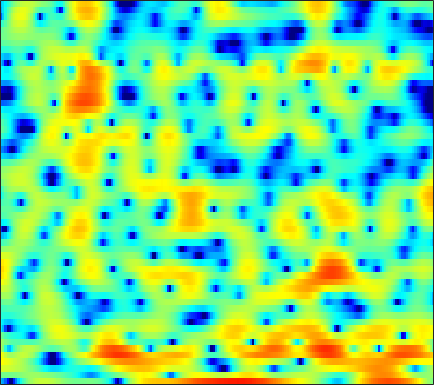

The file beside this chart, header and first rows:
-7.9774, -9.1201, -11.382, -15.371, -21.174, -23.844, -14.189, -10.342, -6.9019, -4.4625, -2.6172, -1.5038, -0.28851, 0.68319, 1.267, 1.8703, 2.3001, 2.5266, 2.7319, 2.8211, 2.8088, 2.7395, 2.5751, 2.3429
-0.4975, -0.4887, -0.5146, -0.5421, -0.5503, -0.5236, -0.435, -0.3264, -0.1345, 0.09588, 0.334, 0.5121, 0.7194, 0.8823, 0.9693, 1.036, 1.046, 1.014, 0.9185, 0.7745, 0.591, 0.433, 0.2039, -0.04528
3.483, 3.409, 3.28, 3.123, 2.983, 2.786, 2.557, 2.372, 2.101, 1.797, 1.452, 1.162, 0.7258, 0.2303, -0.1935, -0.8161, -1.516, -2.089, -2.912, -3.79, -4.679, -5.304, -6.039, -6.557
5.094, 4.805, 4.416, 4.027, 3.744, 3.38, 3.024, 2.747, 2.367, 1.944, 1.442, 1.009, 0.3281, -0.4898, -1.205, -2.333, -3.656, -4.814, -6.609, -8.749, -11.37, -13.75, -18.04, -25.82
5.079, 4.06, 2.75, 1.707, 1.241, 1.151, 1.476, 1.838, 2.3, 2.623, 2.758, 2.698, 2.432, 1.903, 1.332, 0.3379, -0.9654, -2.153, -4.103, -6.492, -9.458, -12.2, -17.11, -26.06
2.017, -0.08293, -3.596, -7.373, -8.039, -5.458, -2.708, -1.173, 0.2801, 1.243, 1.863, 2.144, 2.317, 2.279, 2.147, 1.831, 1.389, 1.012, 0.4039, -0.2212, -0.8289, -1.229, -1.646, -1.864
1.513, 0.7568, -0.1646, -0.8917, -1.284, -1.6, -1.726, -1.751, -1.757, -1.8, -1.906, -1.99, -2.127, -2.191, -2.17, -2.019, -1.704, -1.4, -0.9354, -0.4597, 0.009258, 0.348, 0.7683, 1.146
-0.4091, -1.237, -2.237, -3.027, -3.447, -3.768, -3.928, -4.029, -4.251, -4.718, -5.554, -6.533, -8.504, -11.39, -13.67, -13.24, -9.267, -6.571, -3.755, -1.625, 0.008475, 0.9864, 2.045, 2.86
-5.63, -8.115, -12.84, -19.34, -17.76, -12.31, -9.044, -7.518, -6.208, -5.518, -5.329, -5.441, -5.841, -6.31, -6.438, -5.946, -4.665, -3.435, -1.748, -0.2009, 1.126, 1.964, 2.87, 3.565
-4.978, -5.915, -7.021, -7.638, -7.632, -7.066, -6.155, -5.434, -4.569, -3.845, -3.254, -2.865, -2.416, -1.973, -1.619, -1.09, -0.4912, -0.004153, 0.6606, 1.312, 1.909, 2.304, 2.736, 3.048
-3.528, -3.611, -3.681, -3.674, -3.62, -3.468, -3.24, -3.023, -2.684, -2.329, -1.958, -1.662, -1.246, -0.8113, -0.4732, -0.005731, 0.4529, 0.7974, 1.244, 1.639, 1.966, 2.161, 2.33, 2.395
-3.022, -2.706, -2.403, -2.224, -2.15, -2.113, -2.141, -2.174, -2.209, -2.183, -2.062, -1.894, -1.556, -1.09, -0.6813, -0.08911, 0.502, 0.9128, 1.41, 1.822, 2.119, 2.264, 2.353, 2.3
-1.555, -1.078, -0.7196, -0.65, -0.7727, -1.15, -1.771, -2.394, -3.394, -4.462, -5.274, -5.451, -4.903, -3.69, -2.6, -1.2, 0.04884, 0.8346, 1.676, 2.285, 2.695, 2.865, 2.922, 2.788
1.064, 1.325, 1.403, 1.183, 0.8083, 0.005627, -1.17, -2.373, -4.586, -7.913, -13.6, -20.02, -13.25, -7.43, -4.669, -2.061, -0.2265, 0.821, 1.862, 2.559, 2.943, 3.052, 2.976, 2.65
2.898, 2.893, 2.672, 2.225, 1.741, 0.9089, -0.08168, -0.8953, -1.996, -3.028, -3.724, -3.89, -3.557, -2.703, -1.908, -0.7854, 0.2392, 0.8561, 1.511, 1.931, 2.075, 1.988, 1.616, 0.9479
4.605, 4.344, 3.76, 2.917, 2.127, 0.9074, -0.4402, -1.425, -2.535, -3.2, -3.367, -3.188, -2.653, -1.944, -1.351, -0.5701, 0.1672, 0.6562, 1.143, 1.431, 1.49, 1.357, 0.8814, 0.03623
6.224, 5.738, 4.788, 3.422, 2.106, -0.1559, -3.225, -6.307, -11.77, -14.63, -10.51, -7.965, -5.719, -4.254, -3.394, -2.422, -1.561, -0.8966, -0.09971, 0.5201, 0.9186, 1.053, 0.9727, 0.5491
6.769, 6.29, 5.386, 4.16, 2.986, 1.095, -1.186, -3.076, -5.423, -6.808, -7.082, -7.038, -7.184, -7.824, -8.516, -8.834, -7.705, -6.159, -3.977, -2.201, -0.8998, -0.2678, 0.1843, 0.2527
5.99, 5.709, 5.172, 4.458, 3.803, 2.8, 1.695, 0.8173, -0.3792, -1.58, -2.868, -3.955, -5.783, -8.277, -10.78, -13.81, -12.01, -9.007, -5.77, -3.51, -1.971, -1.201, -0.5963, -0.4227
3.628, 3.591, 3.449, 3.197, 2.945, 2.515, 2.002, 1.561, 0.8968, 0.1686, -0.6136, -1.238, -2.09, -2.892, -3.378, -3.723, -3.666, -3.388, -2.832, -2.182, -1.606, -1.232, -0.8821, -0.7387
0.5756, 0.7806, 1.012, 1.187, 1.284, 1.345, 1.324, 1.26, 1.101, 0.8465, 0.5192, 0.2281, -0.1883, -0.6147, -0.9273, -1.311, -1.582, -1.721, -1.799, -1.764, -1.614, -1.455, -1.185, -0.88
-2.811, -2.389, -1.778, -1.121, -0.6115, 0.05566, 0.6324, 0.9814, 1.323, 1.496, 1.481, 1.365, 1.057, 0.5906, 0.1453, -0.5735, -1.392, -2.026, -2.795, -3.312, -3.391, -3.143, -2.493, -1.64
-7.822, -7.681, -6.791, -5.061, -3.575, -1.683, -0.1013, 0.8409, 1.78, 2.394, 2.693, 2.711, 2.46, 1.883, 1.222, -0.01941, -1.788, -3.539, -6.762, -11.11, -12.95, -10.06, -6.204, -3.455
-13.78, -19.26, -19.4, -10.41, -6.56, -3.08, -0.6946, 0.6391, 1.94, 2.801, 3.305, 3.453, 3.367, 2.941, 2.388, 1.324, -0.177, -1.613, -3.827, -5.973, -6.819, -6.247, -4.783, -3.36
-5.655, -5.569, -5.018, -3.849, -2.788, -1.318, 0.008341, 0.8523, 1.798, 2.504, 2.983, 3.208, 3.322, 3.225, 3.001, 2.531, 1.886, 1.296, 0.4256, -0.4389, -1.25, -1.866, -2.725, -3.834
-2.072, -1.92, -1.636, -1.258, -0.919, -0.494, -0.05748, 0.2548, 0.668, 1.092, 1.511, 1.814, 2.179, 2.455, 2.58, 2.603, 2.481, 2.273, 1.861, 1.267, 0.4842, -0.2462, -1.513, -3.242
-1.519, -1.408, -1.279, -1.281, -1.371, -1.631, -2.053, -2.402, -2.795, -2.796, -2.225, -1.511, -0.4154, 0.6075, 1.251, 1.892, 2.26, 2.39, 2.37, 2.148, 1.746, 1.351, 0.7158, 0.02746
-2.659, -2.194, -1.793, -1.728, -1.992, -2.803, -4.403, -6.369, -10.81, -17.96, -11.5, -6.987, -3.239, -0.8445, 0.4, 1.554, 2.26, 2.563, 2.72, 2.678, 2.484, 2.26, 1.931, 1.602
-4.827, -3.228, -1.83, -1.056, -0.8558, -1.06, -1.755, -2.537, -3.643, -4.155, -3.406, -2.265, -0.6439, 0.7063, 1.473, 2.141, 2.482, 2.529, 2.381, 2.043, 1.601, 1.248, 0.7944, 0.4344
-3.23, -1.87, -0.4716, 0.4923, 0.9964, 1.385, 1.565, 1.607, 1.633, 1.702, 1.867, 2.039, 2.265, 2.399, 2.39, 2.181, 1.717, 1.188, 0.2484, -0.9405, -2.327, -3.392, -4.653, -5.427
-0.3233, 0.2759, 1.028, 1.674, 2.067, 2.493, 2.796, 2.958, 3.092, 3.153, 3.129, 3.043, 2.82, 2.431, 1.994, 1.196, 0.06697, -1.012, -2.855, -5.232, -8.294, -11.24, -16.54, -24.26
0.7749, 1.117, 1.565, 1.986, 2.265, 2.598, 2.865, 3.022, 3.163, 3.212, 3.149, 3.015, 2.695, 2.18, 1.639, 0.6683, -0.6431, -1.901, -4.011, -6.738, -10.26, -13.47, -18.51, -22.93
0.3676, 0.5973, 0.896, 1.189, 1.412, 1.706, 1.991, 2.197, 2.443, 2.622, 2.715, 2.717, 2.585, 2.282, 1.922, 1.226, 0.2586, -0.6572, -2.18, -4.052, -6.327, -8.328, -11.17, -13.34
-2.215, -2.107, -1.985, -1.855, -1.705, -1.434, -1.025, -0.6601, -0.1162, 0.4354, 0.9343, 1.236, 1.531, 1.668, 1.672, 1.518, 1.204, 0.8503, 0.2517, -0.4786, -1.249, -1.789, -2.355, -2.585
-6.79, -6.886, -7.27, -7.812, -8.172, -8.188, -7.47, -6.544, -5.125, -3.732, -2.512, -1.739, -0.8697, -0.1782, 0.227, 0.6519, 0.9408, 1.077, 1.175, 1.2, 1.187, 1.183, 1.202, 1.3
-9.959, -10.3, -11.71, -14.6, -18.6, -29.07, -18.95, -14.14, -10.22, -7.639, -5.75, -4.587, -3.308, -2.211, -1.484, -0.612, 0.1517, 0.6752, 1.285, 1.814, 2.238, 2.489, 2.756, 2.943
-7.587, -7.95, -8.941, -10.31, -11.41, -12.26, -11.92, -11.06, -9.74, -8.486, -7.337, -6.503, -5.397, -4.267, -3.352, -2.114, -0.842, 0.0925, 1.247, 2.259, 3.091, 3.573, 4.021, 4.227
-2.785, -3.279, -4.082, -5.074, -5.867, -6.929, -7.995, -8.711, -9.611, -10.28, -10.55, -10.51, -10, -9.032, -7.947, -5.889, -3.521, -1.764, 0.3701, 2.129, 3.519, 4.323, 5.042, 5.367
-0.9299, -1.547, -2.531, -3.753, -4.817, -6.598, -8.849, -11.08, -15.02, -20.45, -22.97, -21.07, -20.26, -23.32, -26.68, -16.22, -9.267, -5.772, -2.247, 0.3155, 2.21, 3.279, 4.299, 4.895
-1.604, -2.18, -3.1, -4.178, -5.141, -6.729, -8.66, -10.43, -13.16, -15.97, -17.2, -16.87, -15.81, -14.73, -13.53, -10.91, -7.699, -5.445, -2.86, -0.7658, 0.8742, 1.835, 2.807, 3.506
-2.992, -3.432, -4.058, -4.672, -5.184, -5.858, -6.58, -7.136, -7.768, -8.205, -8.307, -8.131, -7.577, -6.773, -5.97, -4.758, -3.426, -2.435, -1.228, -0.1848, 0.6422, 1.131, 1.635, 2.064
-5.346, -5.673, -5.912, -6.011, -5.961, -5.747, -5.434, -5.135, -4.686, -4.15, -3.565, -3.074, -2.405, -1.68, -1.144, -0.4248, 0.2042, 0.5915, 0.9431, 1.066, 0.9069, 0.6029, 0.02534, -0.6037
-11.44, -11.56, -11.23, -10.63, -9.893, -8.653, -7.079, -5.835, -4.251, -2.811, -1.541, -0.7002, 0.2917, 1.131, 1.648, 2.192, 2.529, 2.633, 2.543, 2.102, 1.224, 0.1654, -2.073, -6.086
-26.78, -22.32, -21.18, -22.13, -22.21, -17.68, -12.68, -9.752, -6.654, -4.278, -2.378, -1.233, 0.03072, 0.9934, 1.561, 2.072, 2.361, 2.422, 2.291, 1.914, 1.28, 0.6211, -0.4453, -1.526
-16.59, -17.27, -18.15, -19.04, -18.63, -15.87, -12.14, -9.596, -6.788, -4.503, -2.667, -1.539, -0.3391, 0.5829, 1.096, 1.575, 1.84, 1.903, 1.818, 1.593, 1.262, 0.9971, 0.7064, 0.5566
-9.084, -9.515, -9.706, -9.48, -9.016, -7.963, -6.569, -5.428, -3.868, -2.412, -1.139, -0.3009, 0.6185, 1.316, 1.687, 2.022, 2.125, 2.067, 1.824, 1.409, 0.904, 0.5462, 0.1819, 0.09717
-4.869, -5.107, -5.212, -4.994, -4.614, -3.838, -2.873, -2.075, -1.009, -0.01292, 0.8591, 1.415, 2.035, 2.489, 2.736, 2.882, 2.806, 2.573, 1.989, 1.014, -0.4007, -1.758, -3.616, -4.354
-4.561, -5.162, -5.806, -5.762, -5.14, -3.804, -2.303, -1.262, -0.1198, 0.7349, 1.321, 1.607, 1.869, 2.105, 2.292, 2.511, 2.664, 2.628, 2.231, 1.293, -0.4835, -2.651, -7.152, -10.79
-7.776, -9.89, -15.59, -24.46, -14.52, -8.197, -4.808, -3.226, -1.939, -1.432, -1.582, -2.067, -3.028, -3.739, -3.575, -2.318, -0.727, 0.2932, 1.214, 1.59, 1.579, 1.405, 1.152, 1.199
-6.719, -7.28, -8.078, -8.124, -7.379, -5.827, -4.367, -3.577, -3.045, -3.208, -4.228, -5.704, -9.352, -17.32, -18.14, -8.93, -4.379, -2.231, -0.2815, 0.9822, 1.812, 2.255, 2.672, 3.01
-3.676, -3.584, -3.43, -3.197, -2.937, -2.531, -2.158, -1.956, -1.886, -2.082, -2.574, -3.106, -3.832, -4.246, -4.109, -3.25, -2.018, -1.091, 0.02924, 0.9471, 1.638, 2.024, 2.415, 2.672
-1.66, -1.495, -1.26, -1.014, -0.8257, -0.5913, -0.3967, -0.2983, -0.2452, -0.2883, -0.403, -0.5208, -0.6534, -0.7037, -0.6508, -0.4498, -0.1293, 0.1517, 0.5439, 0.9172, 1.227, 1.397, 1.543, 1.564
-0.8319, -0.626, -0.3209, 0.0127, 0.2542, 0.5495, 0.7955, 0.9309, 1.043, 1.068, 1.014, 0.937, 0.7835, 0.6145, 0.496, 0.3487, 0.2512, 0.2275, 0.2315, 0.2708, 0.3348, 0.3817, 0.377, 0.2742
-1.199, -0.8589, -0.3026, 0.2965, 0.7362, 1.27, 1.702, 1.947, 2.15, 2.206, 2.104, 1.93, 1.572, 1.085, 0.6507, 0.03099, -0.5697, -0.9444, -1.262, -1.35, -1.253, -1.115, -0.9423, -0.8517
-3.695, -2.81, -1.439, -0.1148, 0.7829, 1.793, 2.57, 2.998, 3.356, 3.467, 3.319, 3.021, 2.373, 1.392, 0.4179, -1.194, -3.102, -4.534, -5.703, -5.398, -4.236, -3.351, -2.395, -1.805
-11.37, -7.303, -3.653, -1.077, 0.3989, 1.921, 3.053, 3.675, 4.227, 4.461, 4.377, 4.086, 3.349, 2.149, 0.8674, -1.565, -5.295, -9.753, -20.12, -11.65, -6.569, -4.554, -3.084, -2.546
-8.061, -6.351, -3.988, -1.895, -0.5616, 0.9462, 2.155, 2.873, 3.583, 4.01, 4.146, 4.056, 3.654, 2.932, 2.179, 0.926, -0.497, -1.531, -2.445, -2.604, -2.328, -2.103, -2.132, -2.713
-7.138, -6.278, -4.982, -3.62, -2.605, -1.297, -0.1098, 0.6791, 1.565, 2.244, 2.687, 2.863, 2.912, 2.749, 2.514, 2.09, 1.598, 1.242, 0.8049, 0.4202, 0.08853, -0.1943, -0.6811, -1.367
